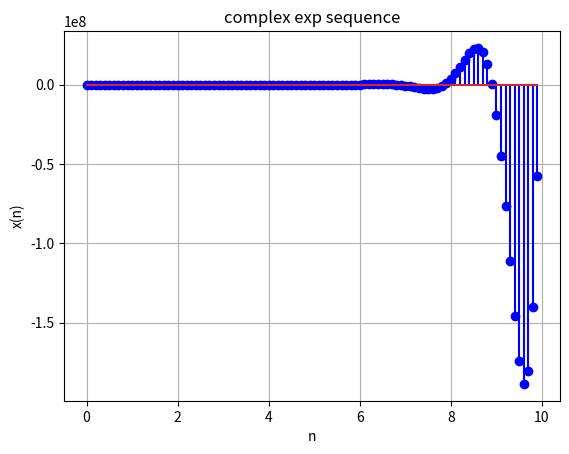

Generate this figure with matplotlib:
# -*- coding: utf-8 -*-



import numpy as np

import matplotlib.pylab as plt



x = np.arange(0, 10, 0.1) #fill 0 to 10, 100 points

y = np.arange(0, 10, 0.1)   #same

for i in range(100):    #for 100 each points

    y[i] = np.exp((2+3j)*(i/10))  #y[i] is e^0.1, e^0.2... so i/10



plt.figure(1)   # assign window 01

plt.stem(x, y, "blue"); plt.grid()     # graph, grid

plt.xlabel("n"); plt.ylabel("x(n)")     # labeling

plt.title("complex exp sequence")
